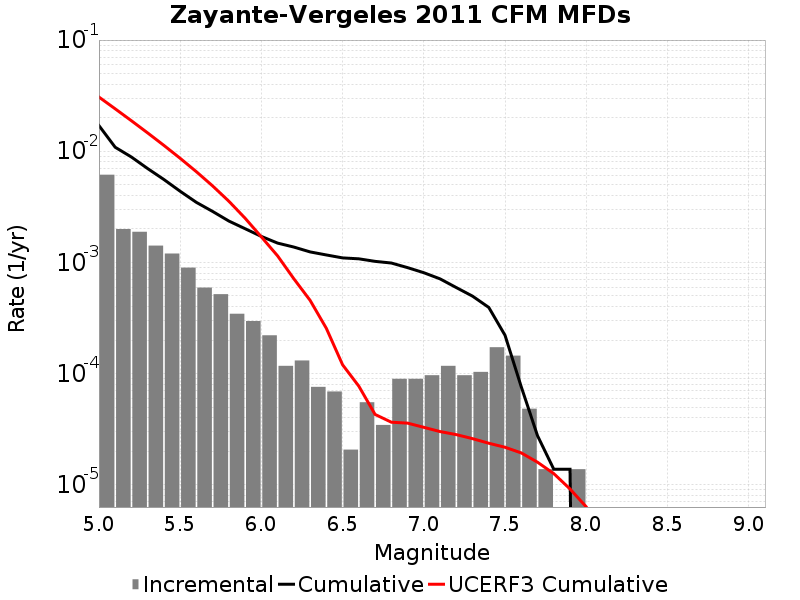

Values plotted in this chart, from the file beside it:
Magnitude, Incremental Rate, Cumulative Rate, UCERF3 Cumulative Rate
5.05, 0.006149, 0.01702, 0.03072
5.15, 0.001997, 0.01087, 0.02408
5.25, 0.001886, 0.008872, 0.0188
5.35, 0.001416, 0.006985, 0.01461
5.45, 0.001202, 0.005569, 0.01129
5.55, 8.98209E-4, 0.004367, 0.008643
5.65, 5.941998E-4, 0.003468, 0.006543
5.75, 5.181975E-4, 0.002874, 0.004875
5.85, 3.45465E-4, 0.002356, 0.00355
5.95, 2.970999E-4, 0.002011, 0.002497
6.05, 2.210976E-4, 0.001714, 0.001696
6.15, 1.174581E-4, 0.001492, 0.001145
6.25, 1.312767E-4, 0.001375, 7.126735E-4
6.35, 7.6002296E-5, 0.001244, 4.5597518E-4
6.45, 6.9092996E-5, 0.001168, 2.5531993E-4
6.55, 2.0727899E-5, 0.001099, 1.200683E-4
6.65, 5.52744E-5, 0.001078, 7.709463E-5
6.75, 3.4546498E-5, 0.001023, 4.2959426E-5
6.85, 8.98209E-5, 9.880299E-4, 3.6575046E-5
6.95, 8.98209E-5, 8.98209E-4, 3.587988E-5
7.05, 9.67302E-5, 8.083881E-4, 3.2882563E-5
7.15, 1.174581E-4, 7.1165786E-4, 3.0132496E-5
7.25, 9.67302E-5, 5.941998E-4, 2.8283832E-5
7.35, 1.036395E-4, 4.974696E-4, 2.6017306E-5
7.45, 1.727325E-4, 3.938301E-4, 2.3651777E-5
7.55, 1.450953E-4, 2.210976E-4, 2.1761358E-5
7.65, 4.83651E-5, 7.6002296E-5, 1.9359015E-5
7.75, 1.38186E-5, 2.76372E-5, 1.5967273E-5
7.85, 0.0, 1.38186E-5, 1.2620218E-5
7.95, 1.38186E-5, 1.38186E-5, 9.177115E-6
8.05, 0.0, 0.0, 6.3329053E-6
8.15, 0.0, 0.0, 3.4979223E-6
8.25, 0.0, 0.0, 2.3443162E-7
8.35, 0.0, 0.0, 0.0
8.45, 0.0, 0.0, 0.0
8.55, 0.0, 0.0, 0.0
8.65, 0.0, 0.0, 0.0
8.75, 0.0, 0.0, 0.0
8.85, 0.0, 0.0, 0.0
8.95, 0.0, 0.0, 0.0
9.05, 0.0, 0.0, 0.0
